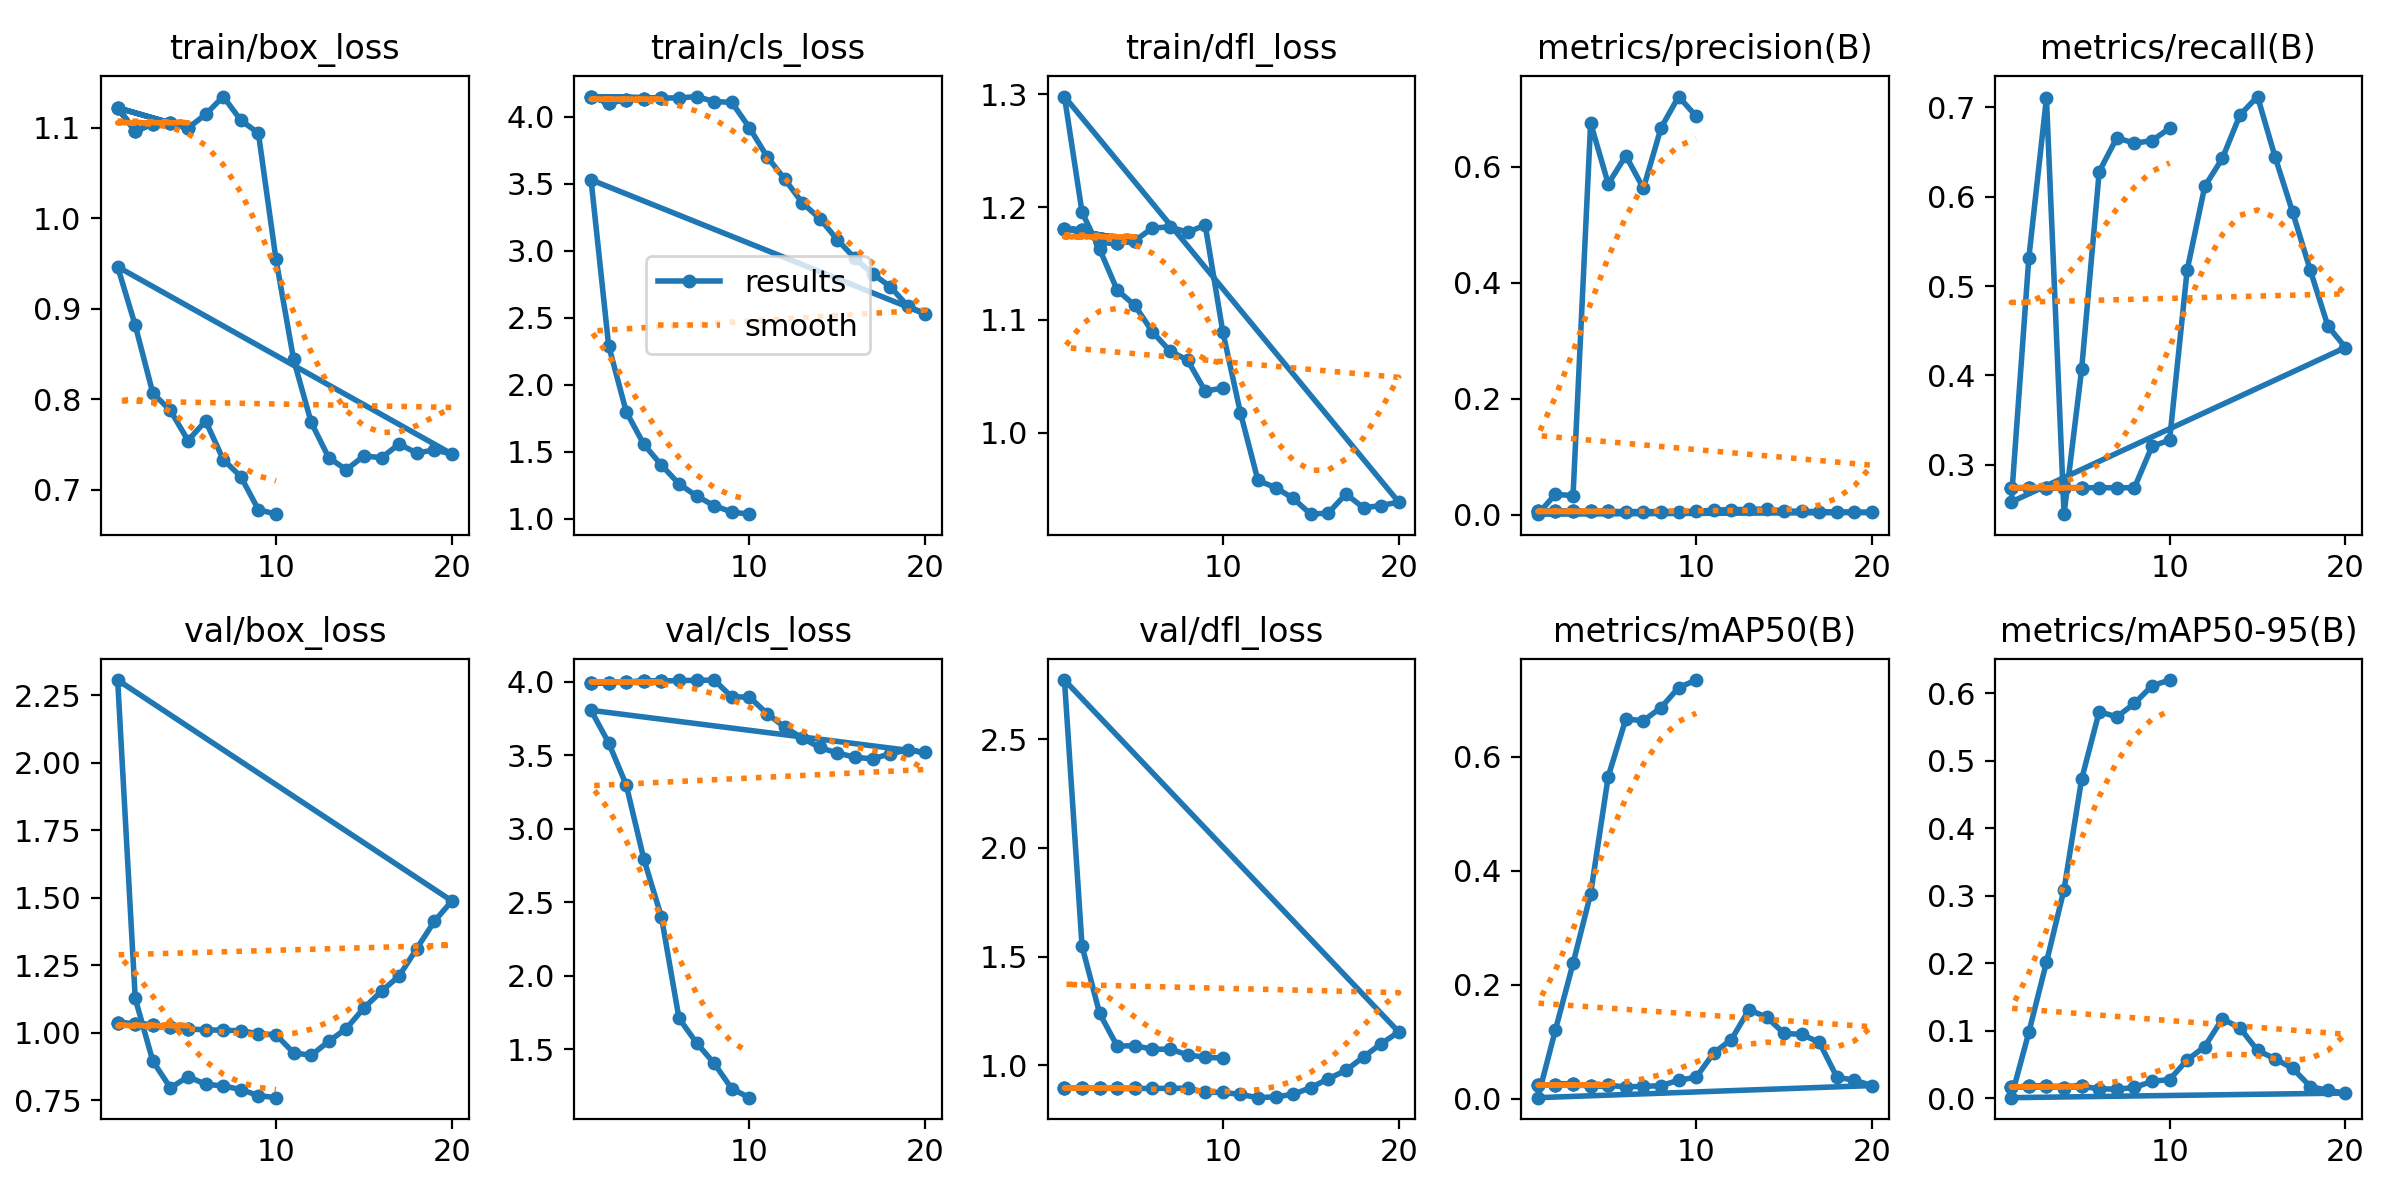

Data behind this chart, as committed beside it:
epoch, time, train/box_loss, train/cls_loss, train/dfl_loss, metrics/precision(B), metrics/recall(B), metrics/mAP50(B), metrics/mAP50-95(B), val/box_loss, val/cls_loss, val/dfl_loss, lr/pg0, lr/pg1, lr/pg2
1, 1.813, 1.122, 4.149, 1.181, 0.00595, 0.2745, 0.02353, 0.01635, 1.036, 3.993, 0.8961, 0.1, 0, 0
2, 3.138, 1.096, 4.104, 1.18, 0.00578, 0.2745, 0.02462, 0.01796, 1.033, 3.994, 0.8958, 0.099, 4.52732e-06, 4.52732e-06
3, 5.375, 1.104, 4.127, 1.169, 0.00574, 0.2745, 0.0258, 0.018, 1.029, 3.998, 0.8955, 0.09801, 6.57963e-06, 6.57963e-06
4, 8.25, 1.105, 4.135, 1.168, 0.00564, 0.2745, 0.02203, 0.01601, 1.023, 4.003, 0.8952, 0.09701, 5.28055e-06, 5.28055e-06
5, 11.03, 1.1, 4.14, 1.17, 0.00554, 0.2745, 0.02338, 0.01805, 1.015, 4.005, 0.8931, 0.096, 2.09073e-06, 2.09073e-06
1, 2.718, 1.122, 4.149, 1.181, 0.00595, 0.2745, 0.02353, 0.01635, 1.036, 3.993, 0.8961, 0.1, 0, 0
2, 5.399, 1.096, 4.104, 1.18, 0.00578, 0.2745, 0.02462, 0.01796, 1.033, 3.994, 0.8958, 0.099, 4.52732e-06, 4.52732e-06
3, 8.11, 1.104, 4.127, 1.169, 0.00574, 0.2745, 0.0258, 0.018, 1.029, 3.998, 0.8955, 0.09801, 6.57963e-06, 6.57963e-06
4, 10.9, 1.105, 4.135, 1.168, 0.00564, 0.2745, 0.02203, 0.01601, 1.023, 4.003, 0.8952, 0.09701, 5.28055e-06, 5.28055e-06
5, 13.59, 1.1, 4.14, 1.17, 0.00554, 0.2745, 0.02338, 0.01805, 1.015, 4.005, 0.8931, 0.096, 2.09073e-06, 2.09073e-06
1, 2.764, 1.122, 4.149, 1.181, 0.00595, 0.2745, 0.02353, 0.01635, 1.036, 3.993, 0.8961, 0.1, 0, 0
2, 5.472, 1.096, 4.104, 1.18, 0.00578, 0.2745, 0.02462, 0.01796, 1.033, 3.994, 0.8958, 0.099, 4.96953e-06, 4.96953e-06
3, 8.203, 1.104, 4.127, 1.169, 0.00574, 0.2745, 0.0258, 0.018, 1.029, 3.998, 0.8955, 0.09801, 9.75773e-06, 9.75773e-06
4, 10.94, 1.105, 4.135, 1.168, 0.00564, 0.2745, 0.02203, 0.01601, 1.023, 4.003, 0.8952, 0.09701, 1.41907e-05, 1.41907e-05
5, 13.62, 1.1, 4.14, 1.17, 0.00554, 0.2745, 0.02338, 0.01805, 1.015, 4.005, 0.8931, 0.09602, 1.81093e-05, 1.81093e-05
6, 16.27, 1.115, 4.14, 1.181, 0.00545, 0.2745, 0.02066, 0.01415, 1.011, 4.008, 0.8928, 0.09502, 2.13754e-05, 2.13754e-05
7, 18.98, 1.134, 4.151, 1.182, 0.00543, 0.2745, 0.02155, 0.01354, 1.01, 4.009, 0.8934, 0.09402, 2.38786e-05, 2.38786e-05
8, 21.67, 1.108, 4.114, 1.178, 0.00533, 0.2745, 0.02272, 0.01616, 1.008, 4.011, 0.8941, 0.09303, 2.55404e-05, 2.55404e-05
9, 24.46, 1.094, 4.107, 1.184, 0.00552, 0.3207, 0.03223, 0.02517, 0.9971, 3.897, 0.8756, 0.09203, 2.63185e-05, 2.63185e-05
10, 27.37, 0.9545, 3.919, 1.09, 0.00562, 0.3277, 0.03752, 0.02789, 0.9931, 3.896, 0.8745, 0.09103, 2.62096e-05, 2.62096e-05
11, 49.77, 0.8442, 3.703, 1.018, 0.00806, 0.5179, 0.08021, 0.05685, 0.9263, 3.784, 0.8654, 0.09003, 2.525e-05, 2.525e-05
12, 52.71, 0.7746, 3.536, 0.9579, 0.00874, 0.6114, 0.1036, 0.07679, 0.9169, 3.692, 0.8504, 0.08902, 2.35161e-05, 2.35161e-05
13, 55.65, 0.7355, 3.358, 0.9516, 0.0091, 0.6427, 0.1559, 0.1178, 0.9688, 3.617, 0.8545, 0.08802, 2.11222e-05, 2.11222e-05
14, 58.58, 0.7223, 3.24, 0.9421, 0.00996, 0.6911, 0.1429, 0.1044, 1.016, 3.553, 0.8656, 0.08702, 1.82179e-05, 1.82179e-05
15, 61.5, 0.7375, 3.082, 0.9281, 0.00626, 0.7118, 0.1145, 0.07104, 1.092, 3.515, 0.8966, 0.08601, 1.49832e-05, 1.49832e-05
16, 64.45, 0.7355, 2.943, 0.9291, 0.00603, 0.6441, 0.1126, 0.05858, 1.154, 3.487, 0.9372, 0.08501, 1.16237e-05, 1.16237e-05
17, 67.4, 0.7506, 2.828, 0.946, 0.00499, 0.5823, 0.09873, 0.04428, 1.211, 3.475, 0.9761, 0.08401, 8.36293e-06, 8.36293e-06
18, 70.36, 0.7407, 2.732, 0.9337, 0.00478, 0.5176, 0.03763, 0.01756, 1.312, 3.51, 1.038, 0.08301, 5.4359e-06, 5.4359e-06
19, 73.33, 0.744, 2.587, 0.9357, 0.00434, 0.4552, 0.03225, 0.0117, 1.413, 3.536, 1.098, 0.082, 3.08043e-06, 3.08043e-06
20, 76.29, 0.7396, 2.527, 0.9388, 0.00384, 0.4312, 0.02296, 0.00785, 1.489, 3.519, 1.153, 0.081, 1.52896e-06, 1.52896e-06
1, 60.81, 0.9463, 3.529, 1.298, 0.00091, 0.2586, 0.0017, 0.00101, 2.307, 3.806, 2.773, 0.0801, 0.0001, 0.0001
2, 98.32, 0.8817, 2.291, 1.195, 0.03534, 0.5316, 0.1208, 0.0979, 1.127, 3.585, 1.548, 0.0592, 0.0002, 0.0002
3, 135.6, 0.8068, 1.797, 1.163, 0.03272, 0.71, 0.2371, 0.2016, 0.8953, 3.298, 1.238, 0.03828, 0.0002807, 0.0002807
4, 172.7, 0.7876, 1.554, 1.126, 0.6755, 0.2449, 0.3592, 0.3094, 0.7963, 2.794, 1.087, 0.01733, 0.0003303, 0.0003303
5, 210, 0.7545, 1.399, 1.113, 0.5704, 0.4067, 0.5649, 0.4729, 0.8377, 2.401, 1.09, 0.000329, 0.000329, 0.000329
6, 247.3, 0.7761, 1.259, 1.09, 0.6191, 0.6279, 0.6658, 0.5731, 0.8098, 1.711, 1.073, 0.0002525, 0.0002525, 0.0002525
7, 284.5, 0.7335, 1.168, 1.073, 0.5626, 0.6657, 0.6628, 0.5652, 0.8034, 1.544, 1.074, 0.000176, 0.000176, 0.000176
8, 321.8, 0.7147, 1.096, 1.064, 0.6669, 0.6597, 0.6857, 0.5851, 0.7902, 1.405, 1.048, 0.000107, 0.000107, 0.000107
9, 359, 0.6782, 1.048, 1.037, 0.721, 0.6625, 0.7208, 0.6113, 0.7679, 1.233, 1.036, 5.22683e-05, 5.22683e-05, 5.22683e-05
10, 396.4, 0.6732, 1.033, 1.04, 0.6871, 0.6764, 0.7341, 0.6198, 0.76, 1.172, 1.033, 1.71135e-05, 1.71135e-05, 1.71135e-05
